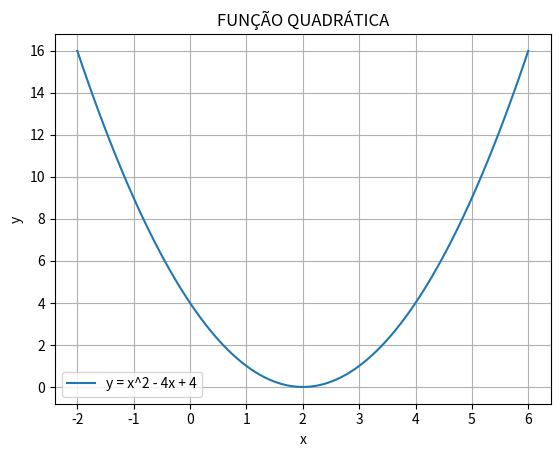

Reproduce this figure in Python.
#Desenhe o gráfico da função y = x^2 - 4x + 4. Crie uma massa de dados de exemplo usando np.linspace().
import numpy as np
import matplotlib.pyplot as plt

def f(x):
    return x**2 - 4*x + 4


# Criando uma massa de dados por meio de um conjunto de valores (por exemplo, de -10 a 20). Vamos usar 100 valores
x = np.linspace(-2, 6, 100)
#print(x)

y = f(x)

# Cria o gráfico
#plt.figure(figsize = (6, 4))
plt.plot(x, y, label = 'y = x^2 - 4x + 4')

# Adiciona um título e rótulos aos eixos
plt.title('FUNÇÃO QUADRÁTICA')
plt.xlabel('x')
plt.ylabel('y')

# Adiciona uma legenda
plt.legend()

# Mostra o gráfico
plt.grid(True)
plt.show()